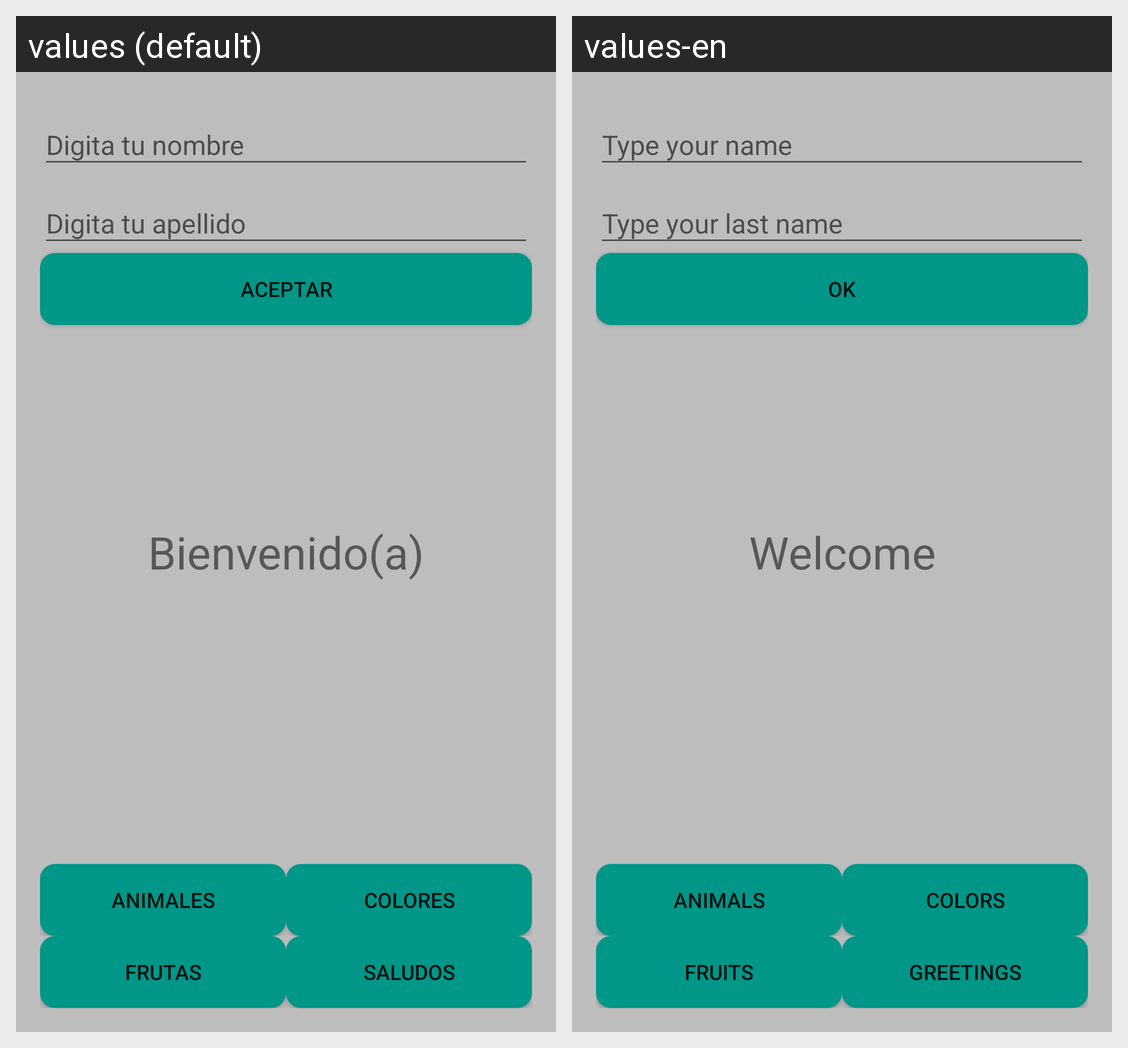

Translations of the strings shown on this Android screen, per locale in the grid:
Android screen res/layout/activity_welcome.xml rendered under 2 locales, left to right: values (default), values-en. Device: Nexus 5 (rendered at 1080×1920; each locale shown at half size, 540×960, under a caption strip naming it); theme AppTheme.
Strings drawn on this screen, with the default value and each locale's value (text and hints the layout hard-codes, and strings that could not be matched under every locale, appear in the picture but are not listed):

digita_nombre
  values: Digita tu nombre
  values-en: Type your name

digita_apellido
  values: Digita tu apellido
  values-en: Type your last name

aceptar
  values: Aceptar
  values-en: Ok

bienvenido
  values: Bienvenido(a)
  values-en: Welcome

animales
  values: Animales
  values-en: Animals

colores
  values: Colores
  values-en: Colors

frutas
  values: Frutas
  values-en: Fruits

saludos
  values: Saludos
  values-en: Greetings
